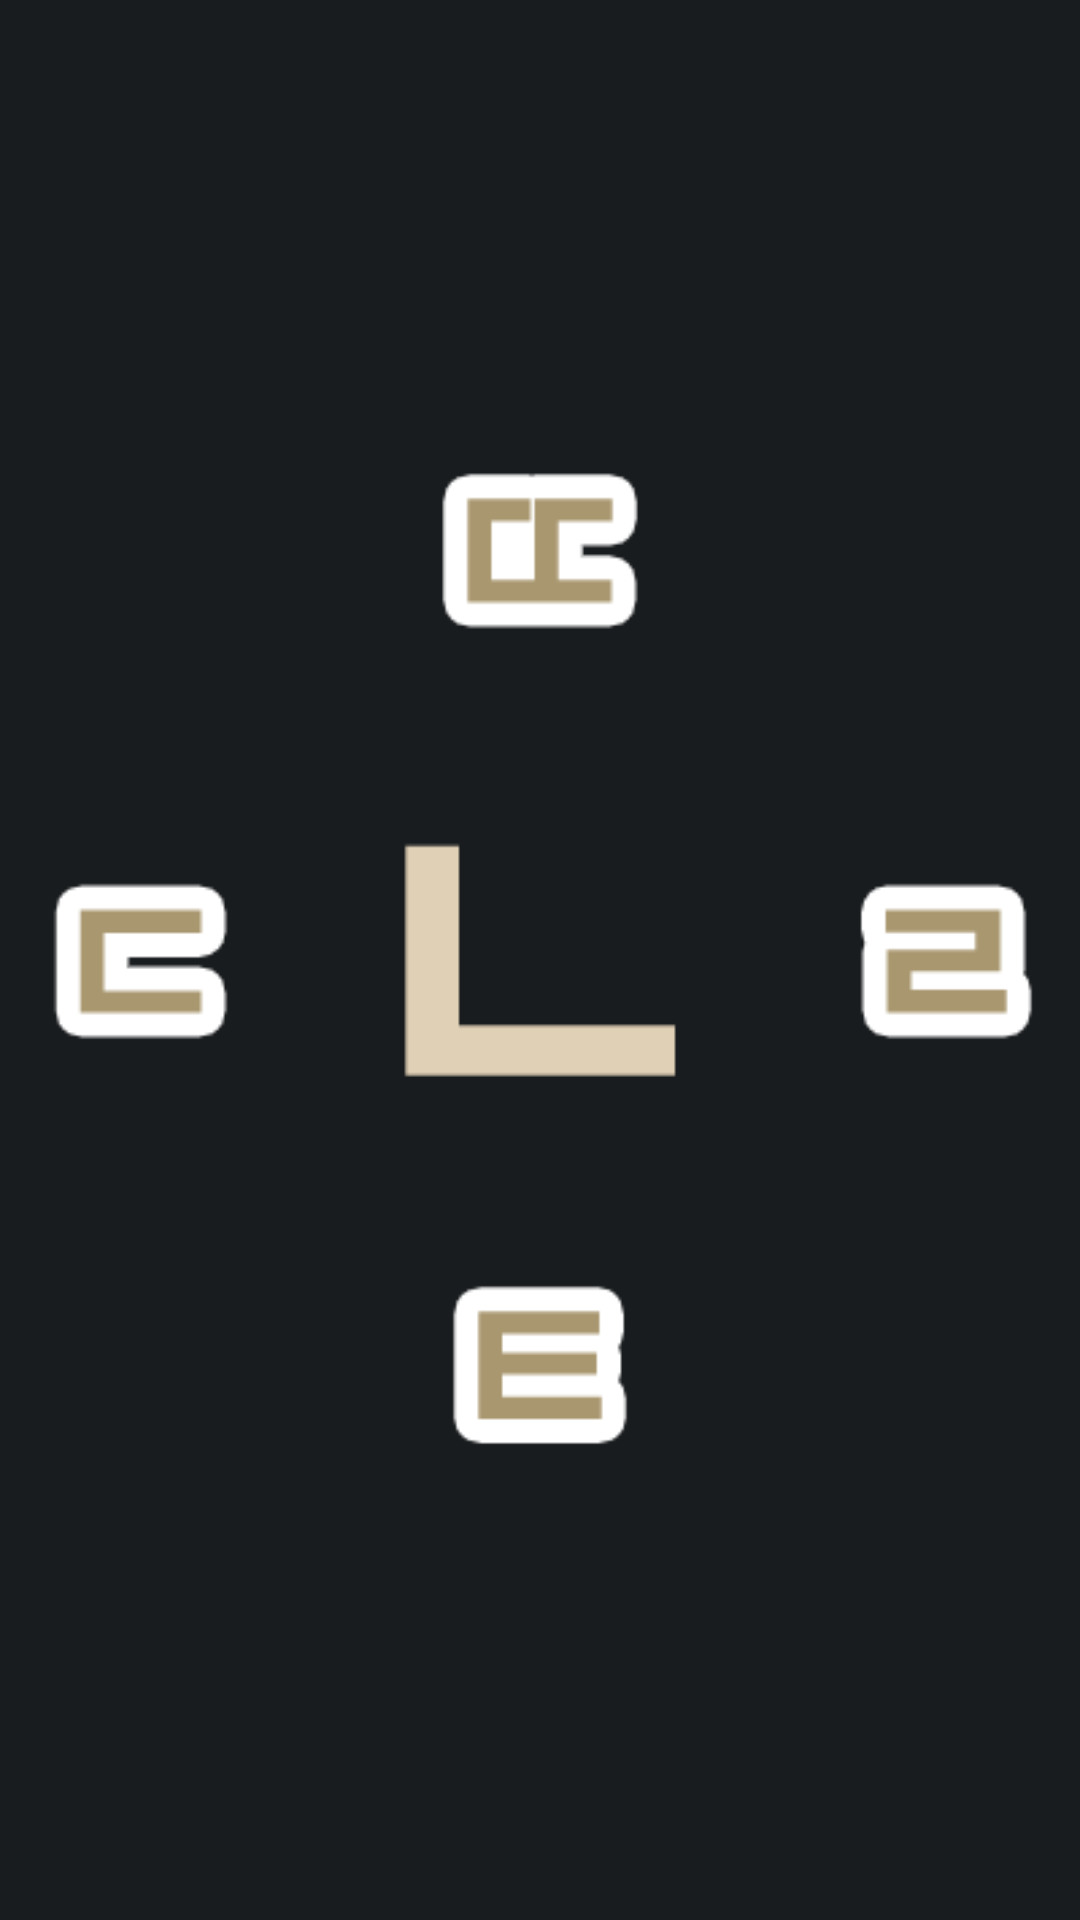

Produce the Android XML layout that renders to this screen, including the resource entries it uses.
<!-- AndroidManifest.xml: application theme AppTheme -->
<!-- res/layout/nieun_extend.xml -->
<?xml version="1.0" encoding="utf-8"?>
<ImageView xmlns:android="http://schemas.android.com/apk/res/android"
    android:id="@+id/nieun_extend_layout"
    android:layout_width="30dp"
    android:layout_height="30dp"
    android:src="@drawable/nieun_extend">

</ImageView>
<!-- resources referenced by this layout -->
<resources>
  <!-- drawable nieun_extend: png bitmap (drawable, 3148 bytes) -->
  <style name="AppTheme" parent="AppBaseTheme">
          <item name="android:typeface">monospace</item>
          
      </style>
  <style name="AppBaseTheme" parent="android:Theme.DeviceDefault">
          
      </style>
</resources>
